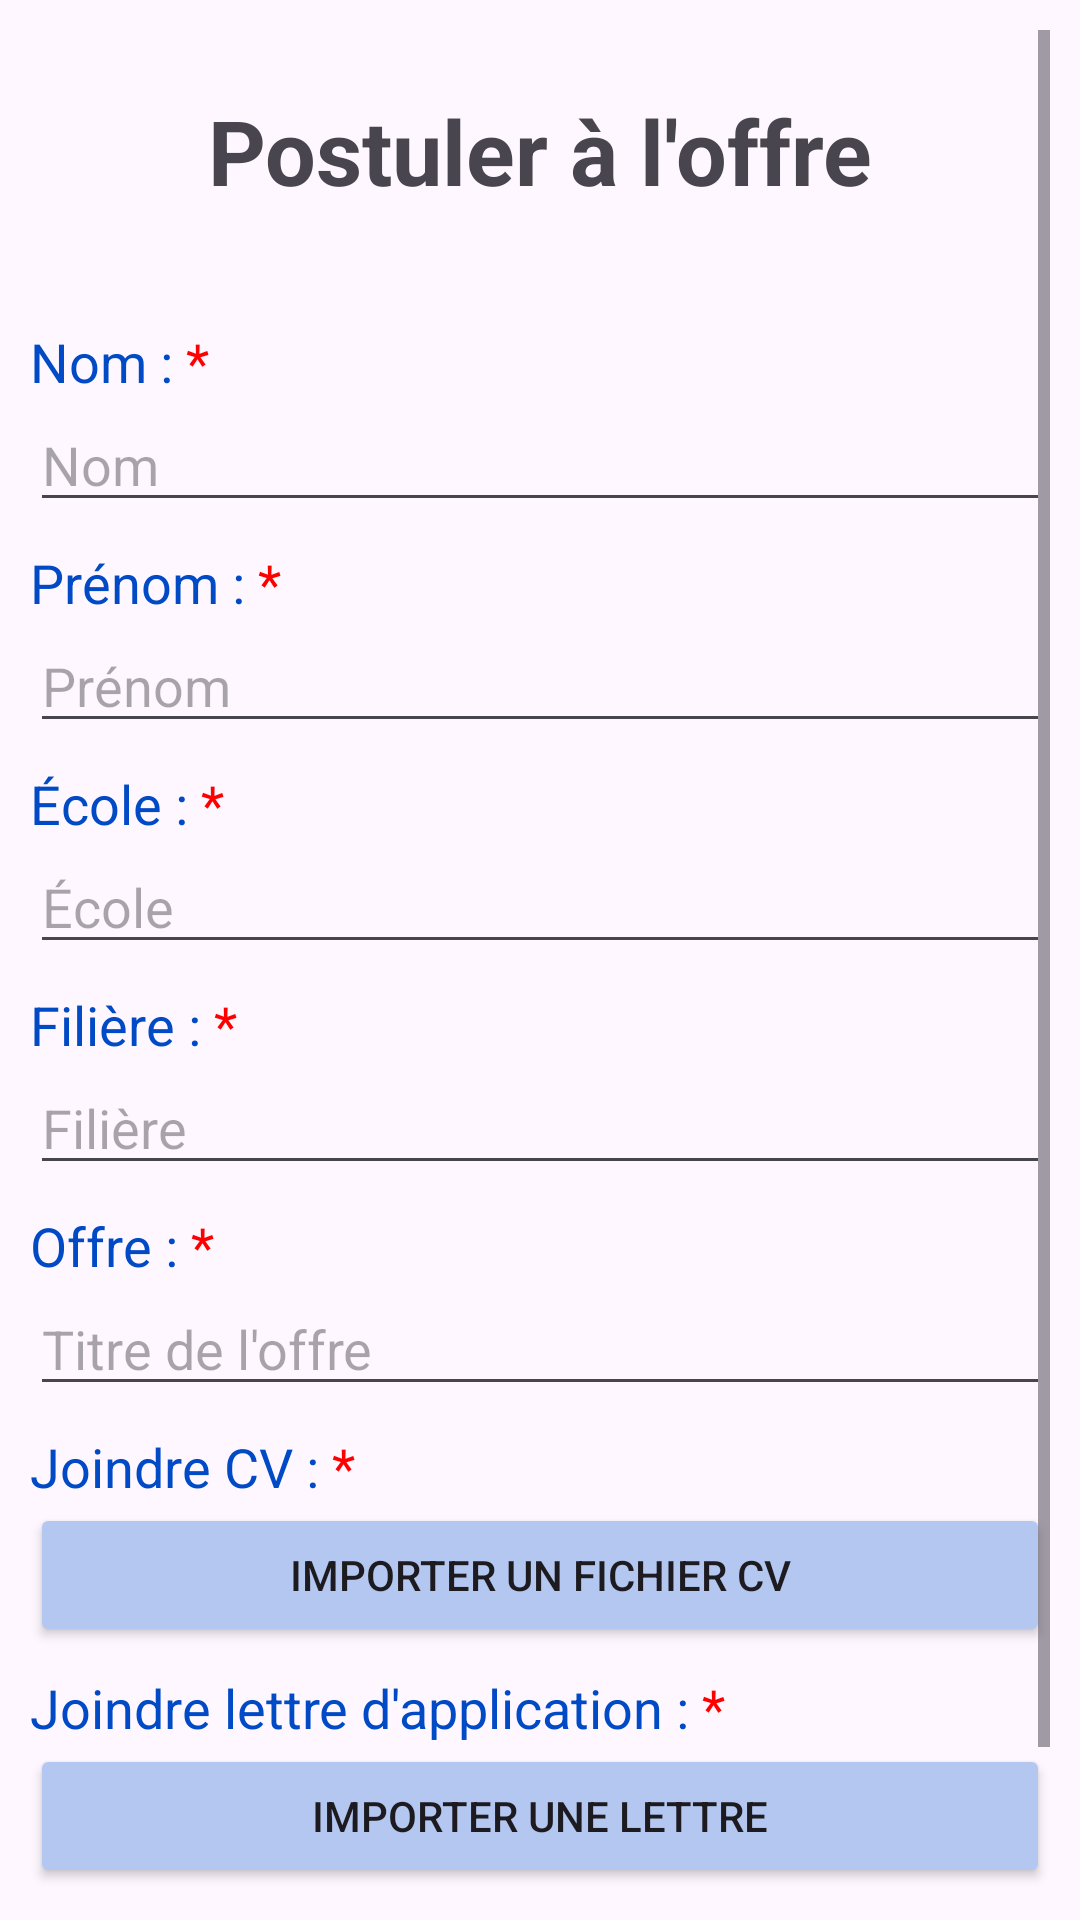

Write the Android layout XML for this screen, with the resource values it uses.
<!-- AndroidManifest.xml: application theme Theme.Projet_stage_mobile_gestion -->
<!-- res/layout/postuler.xml -->
<?xml version="1.0" encoding="utf-8"?>
<ScrollView xmlns:android="http://schemas.android.com/apk/res/android"
    android:layout_width="match_parent"
    android:layout_height="match_parent"
    android:fillViewport="true"
    android:padding="10dp">

    <LinearLayout
        android:layout_width="match_parent"
        android:layout_height="wrap_content"
        android:orientation="vertical">

        <TextView
            android:id="@+id/textViewTitle"
            android:layout_width="match_parent"
            android:layout_height="wrap_content"
            android:text="Postuler à l'offre"
            android:textSize="30sp"
            android:layout_marginTop="20dp"
            android:textStyle="bold"
            android:gravity="center"
            android:paddingBottom="30dp" />

        
        <LinearLayout
            android:layout_width="match_parent"
            android:layout_height="wrap_content"
            android:orientation="horizontal"
            android:paddingTop="8dp">

            <TextView
                android:layout_width="wrap_content"
                android:layout_height="wrap_content"
                android:text="Nom : "
                android:textSize="18sp"
                android:textColor="#004AC5" />

            <TextView
                android:layout_width="wrap_content"
                android:layout_height="wrap_content"
                android:text="*"
                android:textSize="18sp"
                android:textColor="#FF0000" />
        </LinearLayout>

        <EditText
            android:id="@+id/editTextFirstName"
            android:layout_width="match_parent"
            android:layout_height="wrap_content"
            android:hint="Nom" />

        
        <LinearLayout
            android:layout_width="match_parent"
            android:layout_height="wrap_content"
            android:orientation="horizontal"
            android:paddingTop="8dp">

            <TextView
                android:layout_width="wrap_content"
                android:layout_height="wrap_content"
                android:text="Prénom : "
                android:textSize="18sp"
                android:textColor="#004AC5" />

            <TextView
                android:layout_width="wrap_content"
                android:layout_height="wrap_content"
                android:text="*"
                android:textSize="18sp"
                android:textColor="#FF0000" />
        </LinearLayout>

        <EditText
            android:id="@+id/editTextLastName"
            android:layout_width="match_parent"
            android:layout_height="wrap_content"
            android:hint="Prénom" />

        
        <LinearLayout
            android:layout_width="match_parent"
            android:layout_height="wrap_content"
            android:orientation="horizontal"
            android:paddingTop="8dp">

            <TextView
                android:layout_width="wrap_content"
                android:layout_height="wrap_content"
                android:text="École : "
                android:textSize="18sp"
                android:textColor="#004AC5" />

            <TextView
                android:layout_width="wrap_content"
                android:layout_height="wrap_content"
                android:text="*"
                android:textSize="18sp"
                android:textColor="#FF0000" />
        </LinearLayout>

        <EditText
            android:id="@+id/editTextSchool"
            android:layout_width="match_parent"
            android:layout_height="wrap_content"
            android:hint="École" />

        
        <LinearLayout
            android:layout_width="match_parent"
            android:layout_height="wrap_content"
            android:orientation="horizontal"
            android:paddingTop="8dp">

            <TextView
                android:layout_width="wrap_content"
                android:layout_height="wrap_content"
                android:text="Filière : "
                android:textSize="18sp"
                android:textColor="#004AC5" />

            <TextView
                android:layout_width="wrap_content"
                android:layout_height="wrap_content"
                android:text="*"
                android:textSize="18sp"
                android:textColor="#FF0000" />
        </LinearLayout>

        <EditText
            android:id="@+id/editTextFiliere"
            android:layout_width="match_parent"
            android:layout_height="wrap_content"
            android:hint="Filière" />

        
        <LinearLayout
            android:layout_width="match_parent"
            android:layout_height="wrap_content"
            android:orientation="horizontal"
            android:paddingTop="8dp">

            <TextView
                android:layout_width="wrap_content"
                android:layout_height="wrap_content"
                android:text="Offre : "
                android:textSize="18sp"
                android:textColor="#004AC5" />

            <TextView
                android:layout_width="wrap_content"
                android:layout_height="wrap_content"
                android:text="*"
                android:textSize="18sp"
                android:textColor="#FF0000" />
        </LinearLayout>

        <EditText
            android:id="@+id/editTextOffer"
            android:layout_width="match_parent"
            android:layout_height="wrap_content"
            android:hint="Titre de l'offre" />

        
        <LinearLayout
            android:layout_width="match_parent"
            android:layout_height="wrap_content"
            android:orientation="horizontal"
            android:paddingTop="8dp">

            <TextView
                android:layout_width="wrap_content"
                android:layout_height="wrap_content"
                android:text="Joindre CV : "
                android:textSize="18sp"
                android:textColor="#004AC5" />

            <TextView
                android:layout_width="wrap_content"
                android:layout_height="wrap_content"
                android:text="*"
                android:textSize="18sp"
                android:textColor="#FF0000" />
        </LinearLayout>

        <Button
            android:id="@+id/buttonUploadCV"
            android:layout_width="match_parent"
            android:layout_height="wrap_content"
            android:text="Importer un fichier CV"
            android:backgroundTint="#B3C7F0" />

        
        <LinearLayout
            android:layout_width="match_parent"
            android:layout_height="wrap_content"
            android:orientation="horizontal"
            android:paddingTop="8dp">

            <TextView
                android:layout_width="wrap_content"
                android:layout_height="wrap_content"
                android:text="Joindre lettre d'application : "
                android:textSize="18sp"
                android:textColor="#004AC5" />

            <TextView
                android:layout_width="wrap_content"
                android:layout_height="wrap_content"
                android:text="*"
                android:textSize="18sp"
                android:textColor="#FF0000" />
        </LinearLayout>

        <Button
            android:id="@+id/buttonUploadLetter"
            android:layout_width="match_parent"
            android:layout_height="wrap_content"
            android:text="Importer une lettre"
            android:backgroundTint="#B3C7F0" />

        
        <Button
            android:id="@+id/buttonSubmit"
            android:layout_width="wrap_content"
            android:layout_height="wrap_content"
            android:text="Soumettre"
            android:layout_gravity="center"
            android:backgroundTint="#003A9B"
            android:layout_marginTop="16dp" />
    </LinearLayout>
</ScrollView>
<!-- resources referenced by this layout -->
<resources>
  <style name="Theme.Projet_stage_mobile_gestion" parent="Base.Theme.Projet_stage_mobile_gestion" />
      !--Creer le composant text par defaut--&gt;
  <style name="Base.Theme.Projet_stage_mobile_gestion" parent="Theme.Material3.DayNight.NoActionBar">
          
          
      </style>
</resources>
